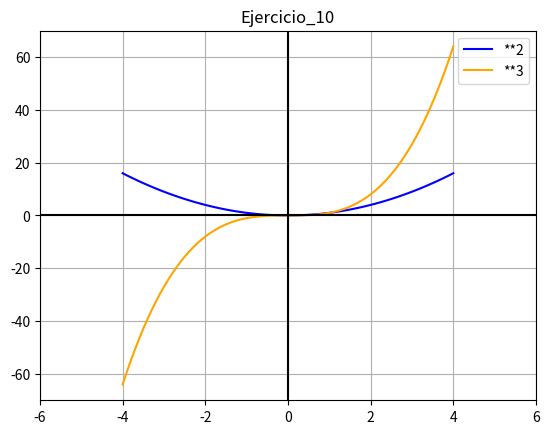

Here is the Python script that generated this plot:
# Licenciatura en Ciencias de datos
# Programacion II
# [redacted]
# [redacted]
import math
from matplotlib import pyplot
y=0
#funciones cuadráticas
def f1(x):
    return pow(x,2)
def f2(x):
    return pow(x, 3)
x = [y/10 for y in range(-40, 41)]

print(x)

# Graficar funciones.

pyplot.plot(x, [f1(i) for i in x], c="blue",label='**2')
pyplot.plot(x, [f2(i) for i in x], c="orange",label='**3')


# Limitar los valores de los ejes.
pyplot.xlim(-6, 6)
pyplot.ylim(-70, 70)

# color ejes
pyplot.axhline(0, color="black")
pyplot.axvline(0, color="black")

# mostrar
pyplot.legend() # imprime referencias
pyplot.title('Ejercicio_10')
pyplot.grid()
pyplot.show()
















